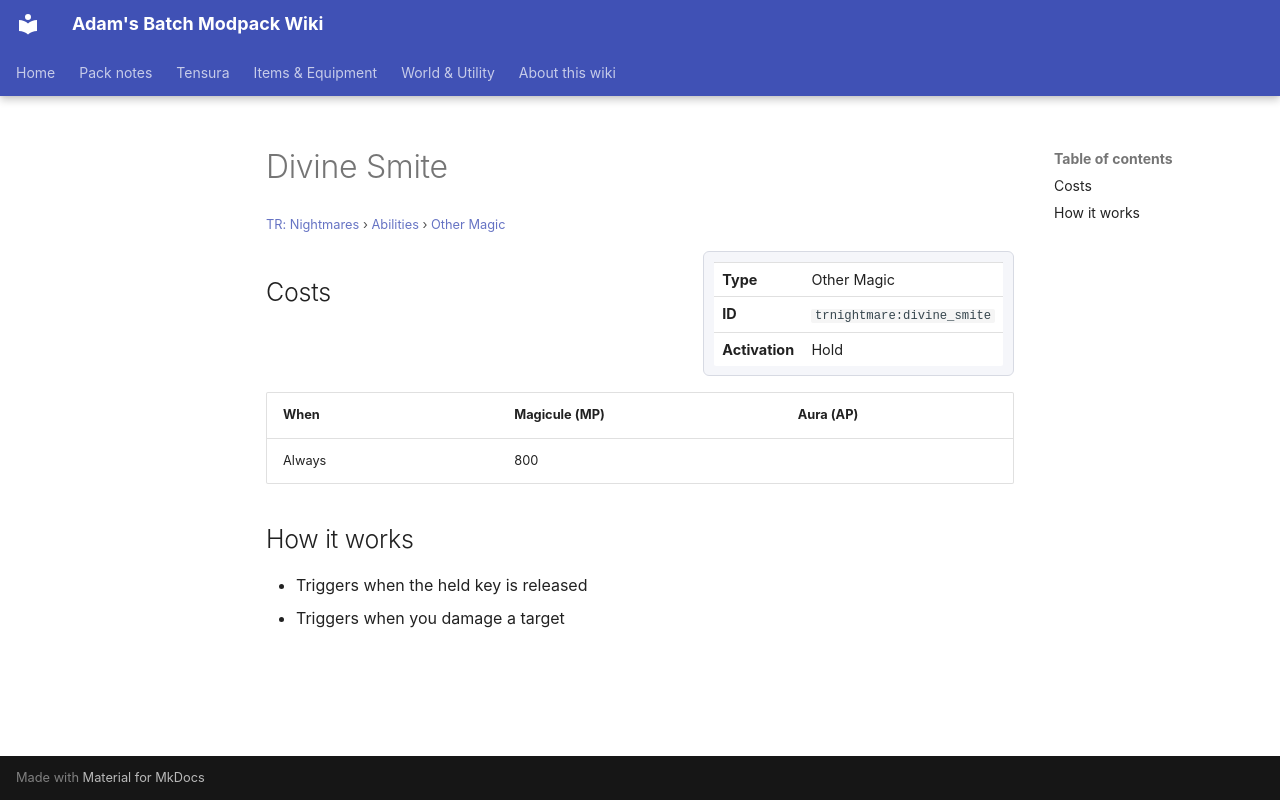

repository: Proteus-Nell/Adams-Batch-MC-Modpack-Wiki · page: tr-nightmares/abilities/other-magic/divine-smite/index.html · generator: mkdocs

# Divine Smite

<small>[TR: Nightmares](../../index.md) &rsaquo; [Abilities](../index.md) &rsaquo; [Other Magic](index.md)</small>

<div class="infobox" markdown>

| | |
|---|---|
| **Type** | Other Magic |
| **ID** | `trnightmare:divine_smite` |
| **Activation** | Hold |

</div>

## Costs

| When | Magicule (MP) | Aura (AP) |
|---|---|---|
| Always | 800 |  |

## How it works

- Triggers when the held key is released
- Triggers when you damage a target
